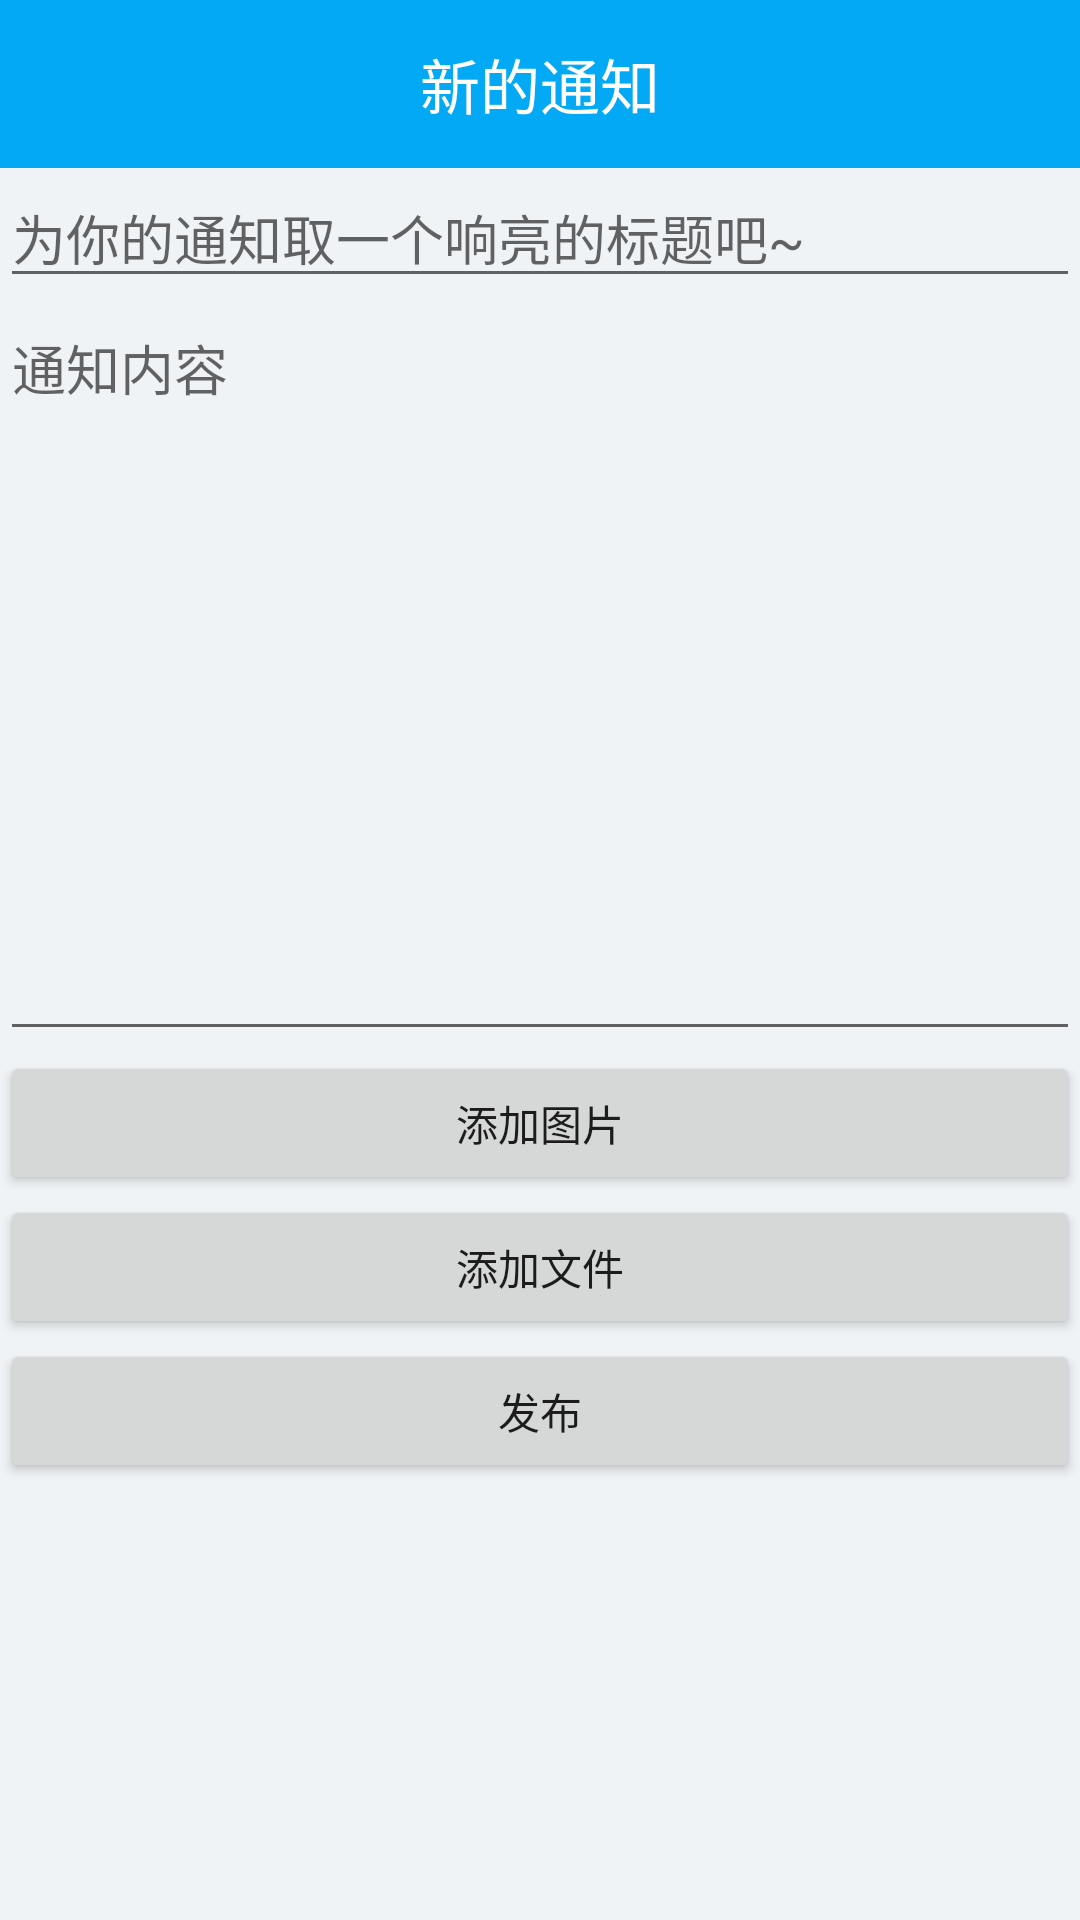

Layout XML and referenced resources for this Android screen:
<!-- AndroidManifest.xml: application theme AppTheme -->
<!-- res/layout/life_newnotice.xml -->
<LinearLayout xmlns:android="http://schemas.android.com/apk/res/android"
    xmlns:app="http://schemas.android.com/apk/res-auto"
    android:background="#F0F3F6"
    android:orientation="vertical"
    android:layout_width="match_parent"
    android:layout_height="match_parent"
    android:weightSum="1">

    <FrameLayout
        android:layout_width="match_parent"
        android:layout_height="wrap_content">

        <android.support.v7.widget.Toolbar
            android:id="@+id/toolbar"
            android:layout_width="match_parent"
            android:layout_height="wrap_content"
            android:background="?attr/colorPrimary"
            android:minHeight="?attr/actionBarSize"
            android:theme="?attr/actionBarTheme" />

        <TextView
            android:id="@+id/textView13"
            android:layout_width="wrap_content"
            android:layout_height="wrap_content"
            android:layout_gravity="center"
            android:textSize="20dp"
            android:textColor="@color/white"
            android:text="新的通知" />

    </FrameLayout>

    <EditText
        android:id="@+id/new1"
        android:layout_width="match_parent"
        android:layout_height="wrap_content"
        android:ems="10"
        android:inputType="textPersonName"
        android:hint="为你的通知取一个响亮的标题吧~" />

    <EditText
        android:id="@+id/new2"
        android:layout_width="match_parent"
        android:layout_height="50dp"
        android:layout_weight="0.58"
        android:ems="10"
        android:gravity="top"
        android:hint="通知内容"
        android:inputType="textMultiLine" />





    <Button
        android:id="@+id/new3"
        android:layout_width="match_parent"
        android:layout_height="wrap_content"
        android:text="添加图片" />

    <Button
        android:id="@+id/new4"
        android:layout_width="match_parent"
        android:layout_height="wrap_content"
        android:text="添加文件" />

    <Button
        android:id="@+id/new5"
        android:layout_width="match_parent"
        android:onClick="newnotice1"
        android:layout_height="wrap_content"
        android:text="发布" />


</LinearLayout>
<!-- resources referenced by this layout -->
<resources>
  <color name="white">#fff</color>
  <style name="AppTheme" parent="Theme.AppCompat.Light.NoActionBar">
          
          <item name="colorPrimary">@color/colorPrimary</item>
          <item name="colorPrimaryDark">@color/colorPrimaryDark</item>
          <item name="colorAccent">@color/colorAccent</item>
      </style>
  <color name="colorPrimary">#03a9f4</color>
  <color name="colorPrimaryDark">#03a9f4</color>
  <color name="colorAccent">#adaaab</color>
</resources>
